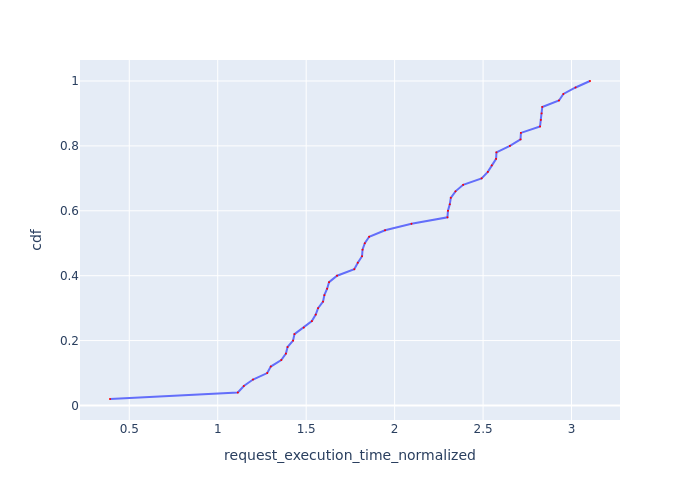

The table this chart was drawn from, first rows:
Request Id, request_execution_time_normalized, cdf
0_49, 0.391, 0.02
0_0, 1.114, 0.04
0_1, 1.148, 0.06
0_16, 1.199, 0.08
0_2, 1.28, 0.1
0_10, 1.3, 0.12
0_3, 1.359, 0.14
0_5, 1.386, 0.16
0_48, 1.395, 0.18
0_35, 1.426, 0.2
0_43, 1.434, 0.22
0_4, 1.486, 0.24
0_11, 1.532, 0.26
0_46, 1.554, 0.28
0_13, 1.567, 0.3
0_6, 1.595, 0.32
0_40, 1.603, 0.34
0_44, 1.618, 0.36
0_37, 1.629, 0.38
0_7, 1.675, 0.4
0_45, 1.772, 0.42
0_12, 1.792, 0.44
0_31, 1.816, 0.46
0_8, 1.818, 0.48
0_15, 1.831, 0.5
0_9, 1.856, 0.52
0_38, 1.946, 0.54
0_19, 2.095, 0.56
0_14, 2.299, 0.58
0_32, 2.302, 0.6
0_22, 2.312, 0.62
0_18, 2.318, 0.64
0_29, 2.344, 0.66
0_17, 2.387, 0.68
0_30, 2.492, 0.7
0_28, 2.527, 0.72
0_21, 2.549, 0.74
0_33, 2.574, 0.76
0_27, 2.576, 0.78
0_20, 2.652, 0.8
0_41, 2.712, 0.82
0_39, 2.714, 0.84
0_34, 2.822, 0.86
0_36, 2.827, 0.88
0_47, 2.831, 0.9
0_23, 2.835, 0.92
0_42, 2.929, 0.94
0_24, 2.954, 0.96
0_26, 3.023, 0.98
0_25, 3.104, 1.0
